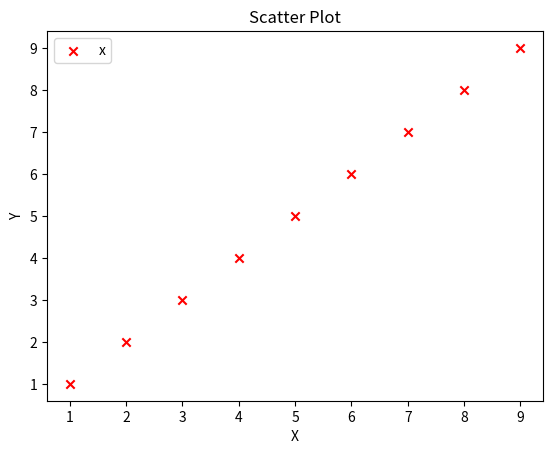

Source code (Python):
# encoding=utf-8

#导入必要的模块  
import numpy as np  
import matplotlib.pyplot as plt  
#产生测试数据  
x = np.arange(1,10)  
y = x  
fig = plt.figure()  
ax1 = fig.add_subplot(111)  
#设置标题  
ax1.set_title('Scatter Plot')  
#设置X轴标签  
plt.xlabel('X')  
#设置Y轴标签  
plt.ylabel('Y')  
#画散点图  
ax1.scatter(x,y,c = 'r',marker = 'x')  
#设置图标  
plt.legend('x1')  
#显示所画的图  
plt.show()  